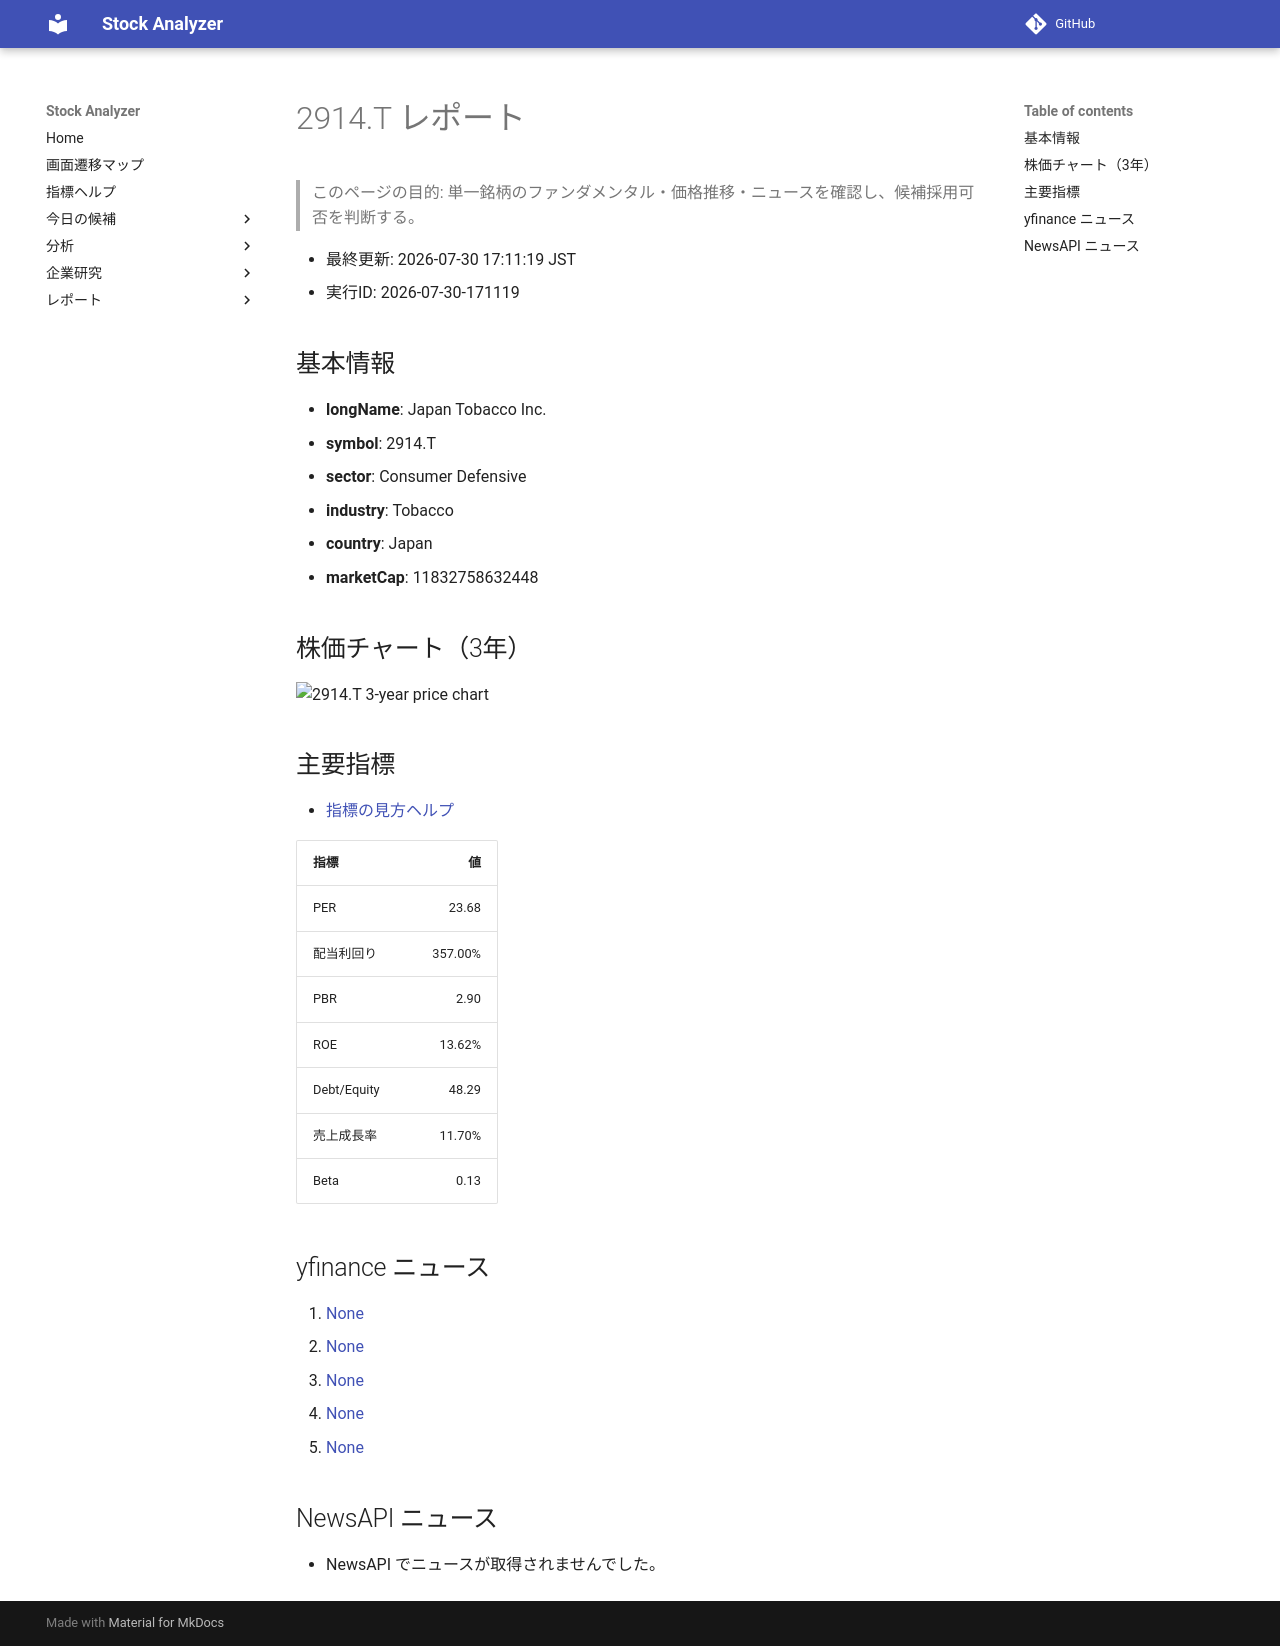

repository: Yumi-note/Making-APP · page: stocks/2026-07-30/171119/2914_T/index.html · generator: mkdocs

# 2914.T レポート

> このページの目的: 単一銘柄のファンダメンタル・価格推移・ニュースを確認し、候補採用可否を判断する。

- 最終更新: 2026-07-30 17:11:19 JST
- 実行ID: 2026-07-30-171119

## 基本情報

- **longName**: Japan Tobacco Inc.
- **symbol**: 2914.T
- **sector**: Consumer Defensive
- **industry**: Tobacco
- **country**: Japan
- **marketCap**: 11832758632448

## 株価チャート（3年）

![2914.T 3-year price chart](2914_T_3y.png)

## 主要指標

- [指標の見方ヘルプ](../../../../indicators.md)

| 指標 | 値 |
|---|---:|
| PER | 23.68 |
| 配当利回り | 357.00% |
| PBR | 2.90 |
| ROE | 13.62% |
| Debt/Equity | 48.29 |
| 売上成長率 | 11.70% |
| Beta | 0.13 |

## yfinance ニュース

1. [None](None)
2. [None](None)
3. [None](None)
4. [None](None)
5. [None](None)

## NewsAPI ニュース

- NewsAPI でニュースが取得されませんでした。
